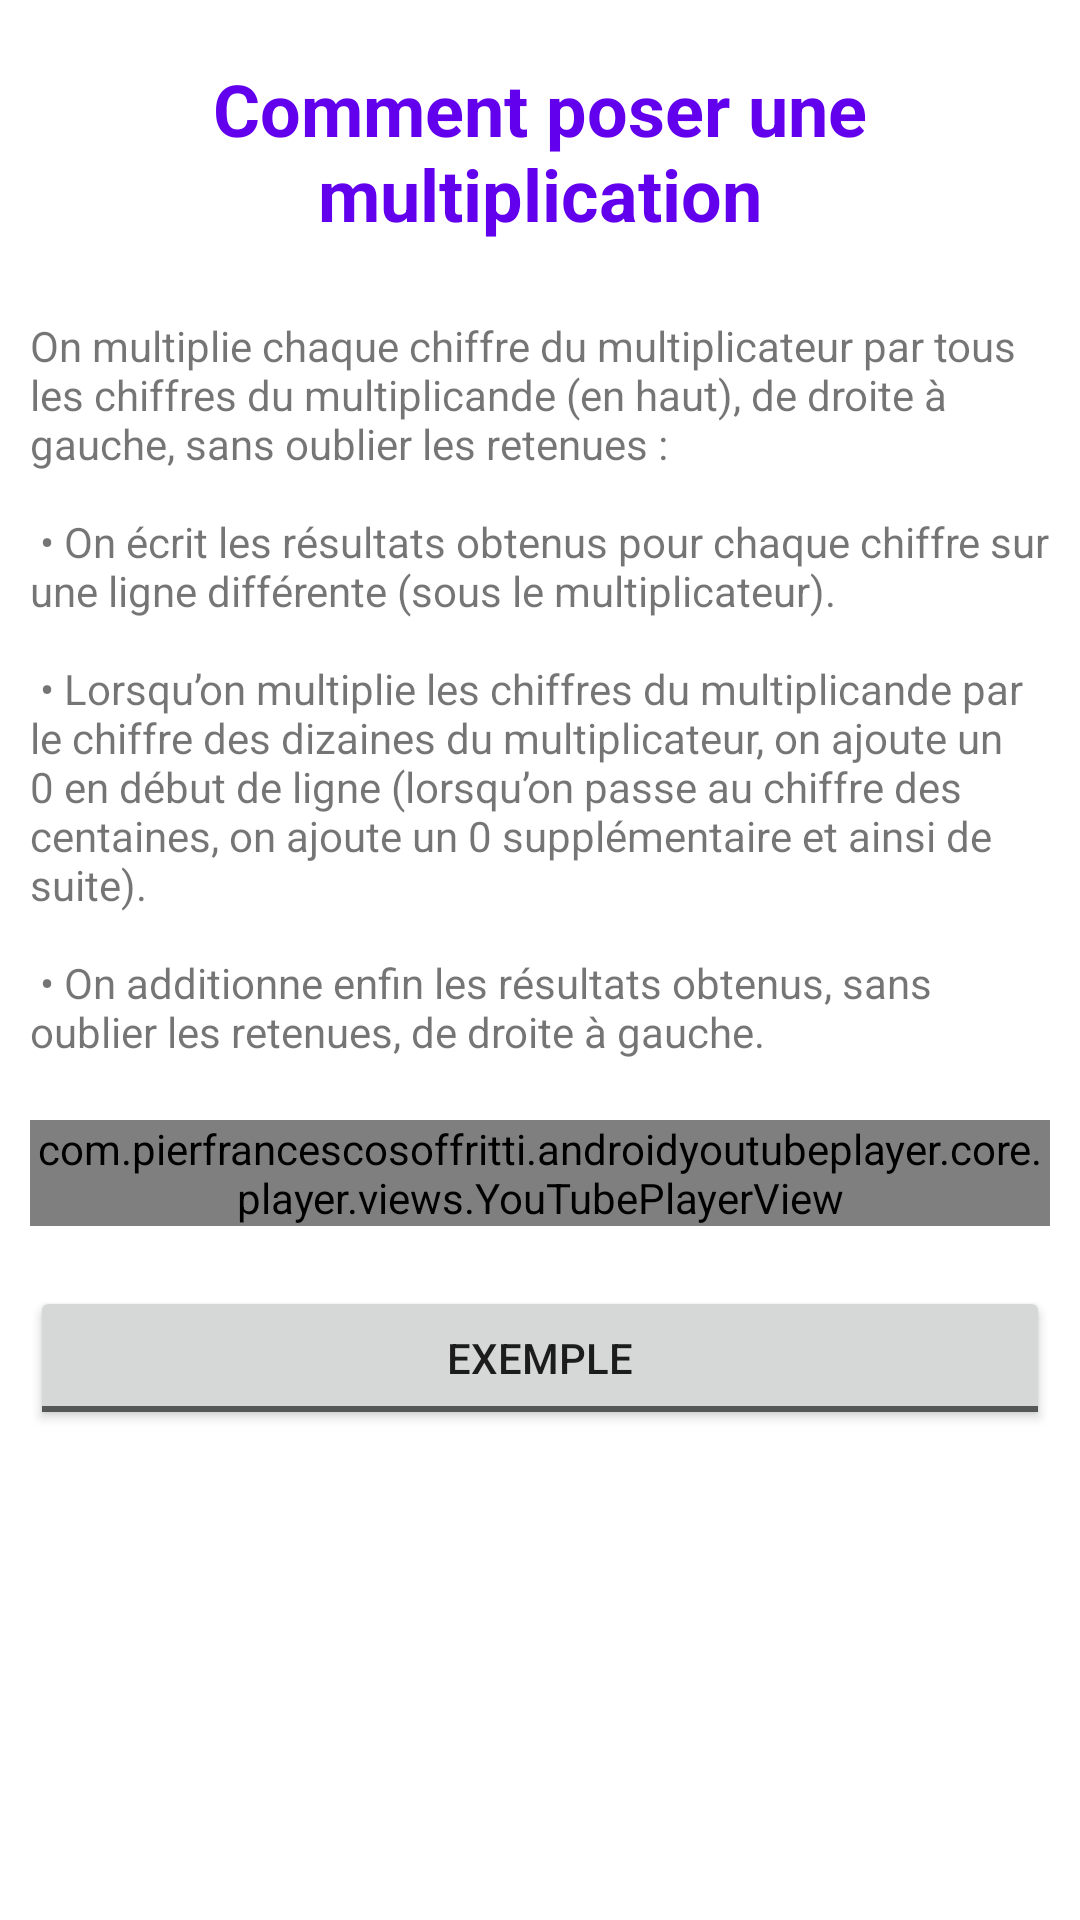

Produce the Android XML layout that renders to this screen, including the resource entries it uses.
<!-- AndroidManifest.xml: application theme Theme.ProjetM414 -->
<!-- res/layout/activity_multiplication_lesson.xml -->
<?xml version="1.0" encoding="utf-8"?>
<ScrollView xmlns:android="http://schemas.android.com/apk/res/android"
        xmlns:tools="http://schemas.android.com/tools"
        xmlns:app="http://schemas.android.com/apk/res-auto"
        android:layout_width="match_parent"
        android:layout_height="match_parent"
        tools:context=".lessons.AdditionLessonActivity"
        android:orientation="vertical">

    <LinearLayout
            android:layout_width="match_parent"
            android:layout_height="wrap_content"
            android:orientation="vertical"
            android:layout_margin="10dp">

        <TextView
                android:text="Comment poser une multiplication"
                android:layout_width="match_parent"
                android:layout_height="wrap_content"
                android:id="@+id/titleAdditionLessons"
                android:textSize="24sp"
                android:gravity="center"
                android:layout_marginBottom="25dp"
                android:textColor="@color/design_default_color_primary"
                android:textStyle="bold"
                android:layout_marginTop="10dp" />

        <TextView
                android:text="@string/explainMultiplication"
                android:layout_width="match_parent"
                android:layout_height="wrap_content"
                android:id="@+id/explainAddition"
                android:layout_marginBottom="10dp" />

        <com.pierfrancescosoffritti.androidyoutubeplayer.core.player.views.YouTubePlayerView
                android:id="@+id/youtube_player_view"
                android:layout_width="match_parent"
                android:layout_height="wrap_content"

                app:videoId="QRE9Q4cvIMk"
                app:autoPlay="false"
                app:showYouTubeButton="false"
                app:handleNetworkEvents="true"
                app:showFullScreenButton="false"
                android:layout_marginTop="10dp"
                android:layout_marginBottom="10dp">

        </com.pierfrancescosoffritti.androidyoutubeplayer.core.player.views.YouTubePlayerView>

        <ToggleButton
                android:textOn="Exemple"
                android:textOff="Exemple"
                android:layout_width="match_parent"
                android:layout_height="wrap_content"
                android:id="@+id/example1"
                android:layout_marginTop="10dp"/>

        <LinearLayout
                android:orientation="vertical"
                android:layout_width="match_parent"
                android:layout_height="match_parent"
                android:visibility="gone"
                android:id="@+id/exempleView1">

            <ImageView
                    android:src="@drawable/multiplication_exo"
                    android:layout_width="match_parent"
                    android:layout_height="wrap_content"
                    android:id="@+id/image"/>
        </LinearLayout>

    </LinearLayout>
</ScrollView>
<!-- resources referenced by this layout -->
<resources>
  <!-- drawable multiplication_exo: gif bitmap (drawable, 9350 bytes) -->
  <string name="explainMultiplication">
      On multiplie chaque chiffre du multiplicateur par tous les chiffres du multiplicande (en haut), de droite à gauche, sans oublier les retenues :\n\n
  
      • On écrit les résultats obtenus pour chaque chiffre sur une ligne différente (sous le multiplicateur).\n\n
  
      • Lorsqu’on multiplie les chiffres du multiplicande par le chiffre des dizaines du multiplicateur, on ajoute un 0 en début de ligne (lorsqu’on passe au chiffre des centaines, on ajoute un 0 supplémentaire et ainsi de suite).\n\n
  
      • On additionne enfin les résultats obtenus, sans oublier les retenues, de droite à gauche.
  
      </string>
  <style name="Theme.ProjetM414" parent="Theme.MaterialComponents.DayNight.DarkActionBar">
          
          <item name="colorPrimary">@color/purple_500</item>
          <item name="colorPrimaryVariant">@color/purple_700</item>
          <item name="colorOnPrimary">@color/white</item>
          
          <item name="colorSecondary">@color/teal_200</item>
          <item name="colorSecondaryVariant">@color/teal_700</item>
          <item name="colorOnSecondary">@color/black</item>
          
          <item name="android:statusBarColor" tools:targetApi="l">?attr/colorPrimaryVariant</item>
          
      </style>
  <!-- not gathered from this repository: default colours our renderer supplied (Android Studio template values) -->
  <color name="purple_500">#FF6200EE</color>
  <color name="purple_700">#FF3700B3</color>
  <color name="teal_200">#FF03DAC5</color>
  <color name="teal_700">#FF018786</color>
  <color name="black">#FF000000</color>
  <color name="white">#FFFFFFFF</color>
</resources>
